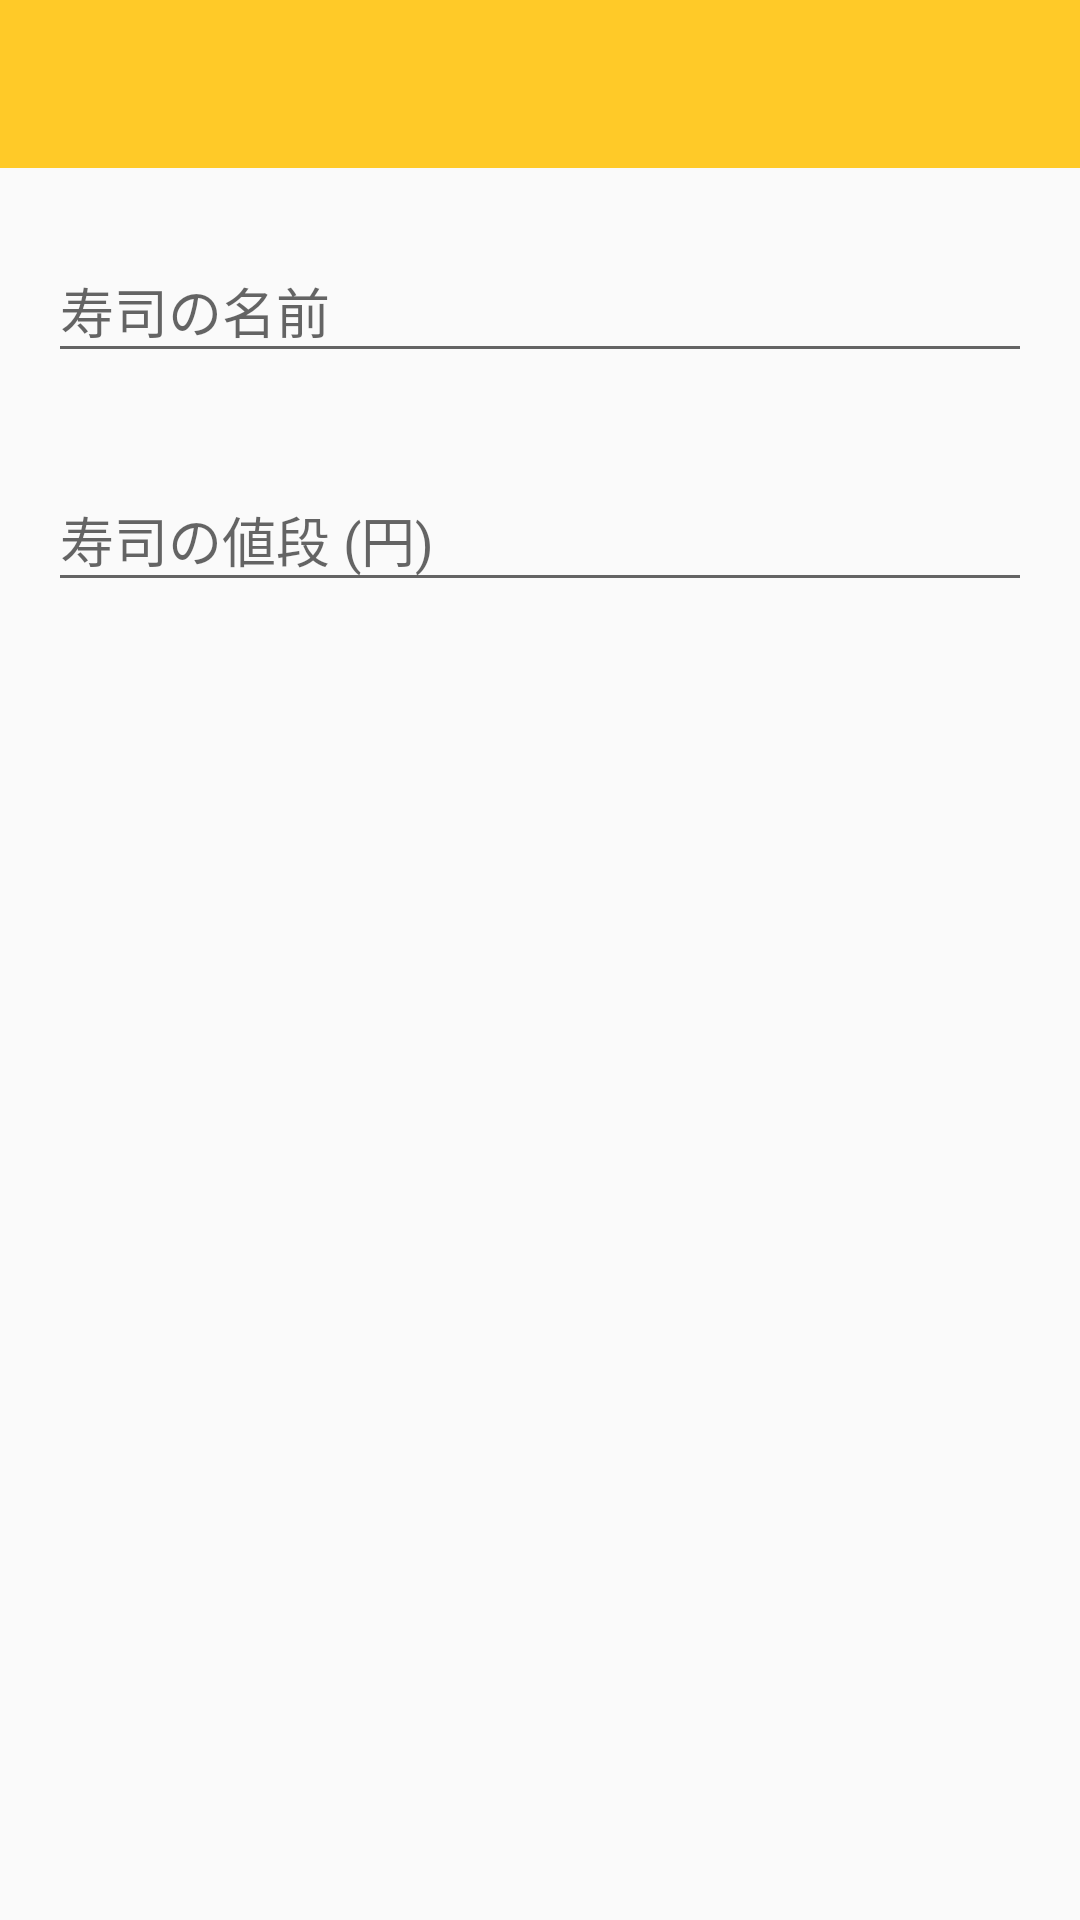

Layout XML and referenced resources for this Android screen:
<!-- AndroidManifest.xml: application theme AppTheme -->
<!-- res/layout/activity_add_sushi.xml -->
<RelativeLayout xmlns:android="http://schemas.android.com/apk/res/android"
        xmlns:tools="http://schemas.android.com/tools"
        android:layout_width="match_parent"
        android:layout_height="match_parent"
        tools:context="in.example.sushi.AddSushiActivity"
        >

    <android.support.v7.widget.Toolbar
            android:id="@+id/add_sushi_toolbar"
            android:layout_width="match_parent"
            android:layout_height="?attr/actionBarSize"
            android:background="?attr/colorPrimary"
            />

    <LinearLayout
            android:layout_width="match_parent"
            android:layout_height="wrap_content"
            android:layout_marginTop="?attr/actionBarSize"
            android:orientation="vertical"
            android:padding="16dp"
            >

        <android.support.design.widget.TextInputLayout
                android:id="@+id/sushi_name_layout"
                android:layout_width="match_parent"
                android:layout_height="wrap_content"
                >

            <EditText
                    android:id="@+id/sushi_name"
                    android:layout_width="match_parent"
                    android:layout_height="wrap_content"
                    android:hint="@string/sushi_name"
                    android:inputType="text"
                    android:lines="1"
                    android:maxLines="1"
                    />

        </android.support.design.widget.TextInputLayout>

        <android.support.design.widget.TextInputLayout
                android:id="@+id/sushi_price_layout"
                android:layout_width="match_parent"
                android:layout_height="wrap_content"
                android:layout_marginTop="24dp"
                >

            <EditText
                    android:id="@+id/sushi_price"
                    android:layout_width="match_parent"
                    android:layout_height="wrap_content"
                    android:hint="@string/sushi_price"
                    android:inputType="numberDecimal"
                    android:lines="1"
                    android:maxLines="1"
                    />

        </android.support.design.widget.TextInputLayout>

    </LinearLayout>


</RelativeLayout>
<!-- resources referenced by this layout -->
<resources>
  <string name="sushi_name">寿司の名前</string>
  <string name="sushi_price">寿司の値段 (円)</string>
  <style name="AppTheme" parent="Theme.AppCompat.Light.NoActionBar">
          
          <item name="colorPrimary">@color/primary</item>
          <item name="colorPrimaryDark">@color/primary_dark</item>
          <item name="colorAccent">@color/accent</item>
      </style>
  <item name="primary" type="color">#FFCA28</item>
  <item name="primary_dark" type="color">#FFB300</item>
  <item name="accent" type="color">#F06292</item>
</resources>
